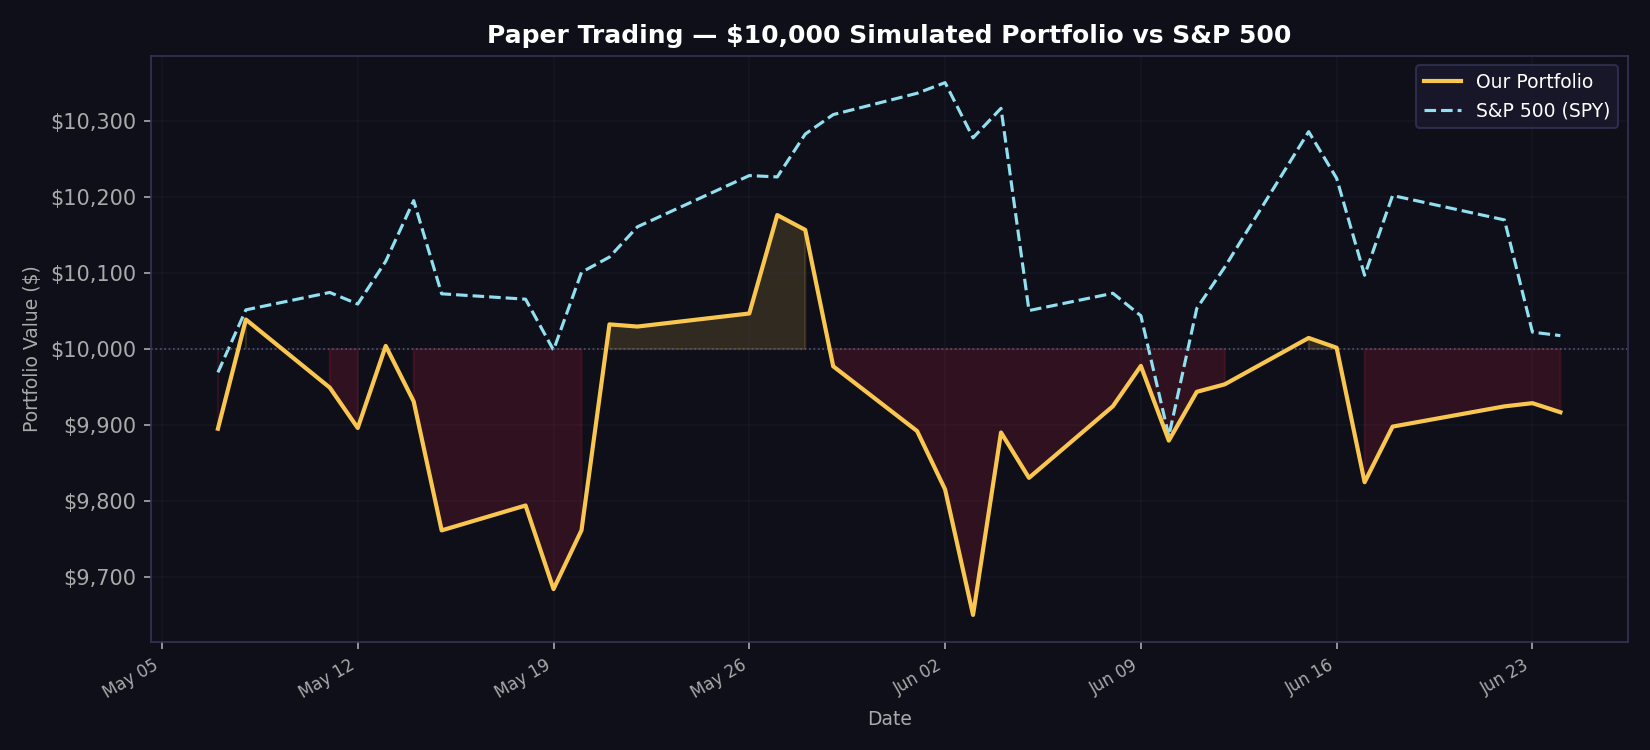

Data behind this chart, as committed beside it:
date, portfolio_value, spy_value, daily_return
2026-05-07, 9895, 9969, -0.01048
2026-05-08, 10039, 10052, 0.01453
2026-05-11, 9949, 10075, -0.008929
2026-05-12, 9896, 10059, -0.005339
2026-05-13, 10004, 10116, 0.01091
2026-05-14, 9931, 10195, -0.007306
2026-05-15, 9761, 10073, -0.01709
2026-05-18, 9794, 10066, 0.003357
2026-05-19, 9684, 9999, -0.01123
2026-05-20, 9762, 10101, 0.007994
2026-05-21, 10033, 10121, 0.02777
2026-05-22, 10030, 10161, -0.000287
2026-05-26, 10047, 10228, 0.001716
2026-05-27, 10176, 10227, 0.0129
2026-05-28, 10157, 10283, -0.001918
2026-05-29, 9977, 10309, -0.01768
2026-06-01, 9892, 10337, -0.008545
2026-06-02, 9815, 10351, -0.007763
2026-06-03, 9650, 10278, -0.01683
2026-06-04, 9890, 10317, 0.02489
2026-06-05, 9830, 10051, -0.006038
2026-06-08, 9925, 10073, 0.00959
2026-06-09, 9978, 10044, 0.005348
2026-06-10, 9880, 9886, -0.009852
2026-06-11, 9944, 10054, 0.006497
2026-06-12, 9954, 10108, 0.000993
2026-06-15, 10015, 10286, 0.006132
2026-06-16, 10002, 10225, -0.001284
2026-06-17, 9825, 10097, -0.0177
2026-06-18, 9898, 10202, 0.007448
2026-06-22, 9925, 10170, 0.002693
2026-06-23, 9929, 10022, 0.000425
2026-06-24, 9917, 10018, -0.001207
